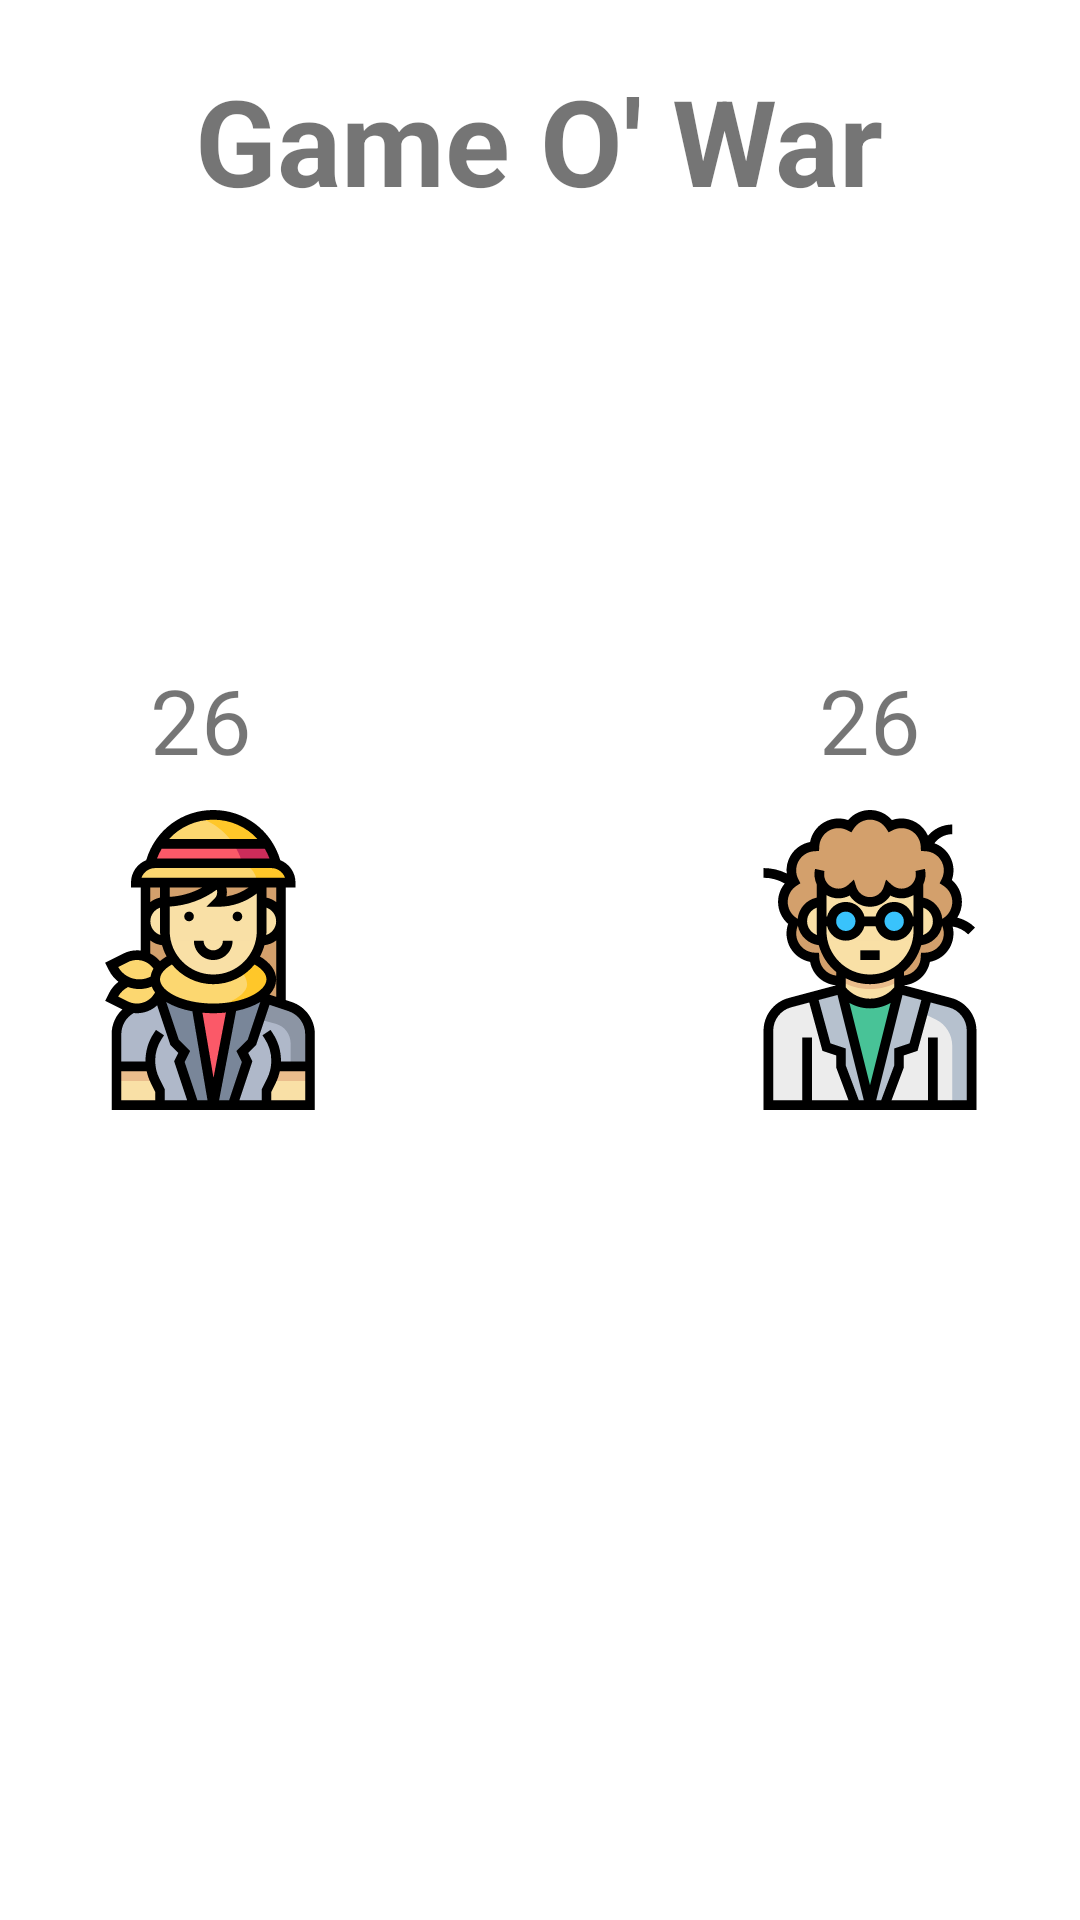

Here is an Android app screen rendered from its layout file. Give the layout XML and the strings, colors and styles it references.
<!-- AndroidManifest.xml: application theme Theme.WarGameBasic -->
<!-- res/layout/activity_main.xml -->
<?xml version="1.0" encoding="utf-8"?>
<RelativeLayout
    xmlns:android="http://schemas.android.com/apk/res/android"
    xmlns:app="http://schemas.android.com/apk/res-auto"
    xmlns:tools="http://schemas.android.com/tools"
    android:layout_width="match_parent"
    android:layout_height="match_parent"
    android:background="@drawable/game_background"
    tools:context=".MainActivity">

    <TextView
        android:id="@+id/main_LBL_title"

        android:layout_width="wrap_content"
        android:layout_height="wrap_content"
        android:layout_centerHorizontal="true"
        android:layout_marginTop="20dp"

        android:text="Game O' War"
        android:textSize="40sp"
        android:textStyle="bold"
        />
    <ImageView
        android:id="@+id/main_IMG_leftIcon"

        android:layout_width="100dp"
        android:layout_height="100dp"
        android:layout_centerVertical="true"
        android:layout_marginLeft="20dp"
        android:layout_alignParentLeft="true"

        android:src="@drawable/ic_character_1"
        />
    <TextView
        android:id="@+id/main_LBL_leftScore"

        android:layout_width="wrap_content"
        android:layout_height="wrap_content"
        android:layout_above="@id/main_IMG_leftIcon"
        android:layout_centerVertical="true"
        android:layout_marginLeft="50dp"
        android:layout_alignParentLeft="true"


        android:text="26"
        android:textSize="30sp"
        android:gravity="center"
        android:layout_marginBottom="10dp"
        />

    <ImageView
        android:id="@+id/main_IMG_leftCard"

        android:layout_width="180dp"
        android:layout_height="180dp"
        android:layout_toRightOf="@+id/main_IMG_leftIcon"
        android:layout_centerVertical="true"
        android:layout_marginLeft="70dp"

        />


    <ImageView
        android:id="@+id/main_IMG_rightIcon"

        android:layout_width="100dp"
        android:layout_height="100dp"
        android:layout_centerVertical="true"
        android:layout_alignParentRight="true"
        android:layout_marginRight="20dp"

        android:src="@drawable/ic_character_2" />

    <TextView
        android:id="@+id/main_LBL_rightScore"

        android:layout_width="wrap_content"
        android:layout_height="wrap_content"
        android:layout_above="@id/main_IMG_rightIcon"
        android:layout_centerVertical="true"
        android:layout_marginRight="53dp"
        android:layout_alignParentRight="true"


        android:text="26"
        android:textSize="30sp"
        android:gravity="center"
        android:layout_marginBottom="10dp"
        />

    <ImageView
        android:id="@+id/main_IMG_rightCard"

        android:layout_width="180dp"
        android:layout_height="180dp"
        android:layout_toLeftOf="@+id/main_IMG_rightIcon"
        android:layout_centerVertical="true"
        android:layout_marginRight="70dp"

        />

    <ImageButton
        android:id="@+id/main_BTN_deal"

        android:layout_width="wrap_content"
        android:layout_height="wrap_content"
        android:layout_centerHorizontal="true"
        android:layout_below="@id/main_IMG_leftIcon"
        android:layout_marginTop="60dp"


        android:src="@drawable/ic_play_button"
        android:background="@drawable/ic_play_button"
        />





</RelativeLayout>
<!-- resources referenced by this layout -->
<resources>
  <!-- drawable ic_character_1: vector/xml drawable (drawable, 8713 chars, omitted) -->
  <!-- drawable ic_character_2: vector/xml drawable (drawable, 7904 chars, omitted) -->
  <style name="Theme.WarGameBasic" parent="Theme.MaterialComponents.DayNight.DarkActionBar">
          
          <item name="colorPrimary">@color/purple_500</item>
          <item name="colorPrimaryVariant">@color/purple_700</item>
          <item name="colorOnPrimary">@color/white</item>
          
          <item name="colorSecondary">@color/teal_200</item>
          <item name="colorSecondaryVariant">@color/teal_700</item>
          <item name="colorOnSecondary">@color/black</item>
          
          <item name="android:statusBarColor" tools:targetApi="l">?attr/colorPrimaryVariant</item>
          
      </style>
  <color name="purple_500">#FF6200EE</color>
  <color name="purple_700">#FF3700B3</color>
  <color name="white">#FFFFFFFF</color>
  <color name="teal_200">#FF03DAC5</color>
  <color name="teal_700">#FF018786</color>
  <color name="black">#FF000000</color>
</resources>
